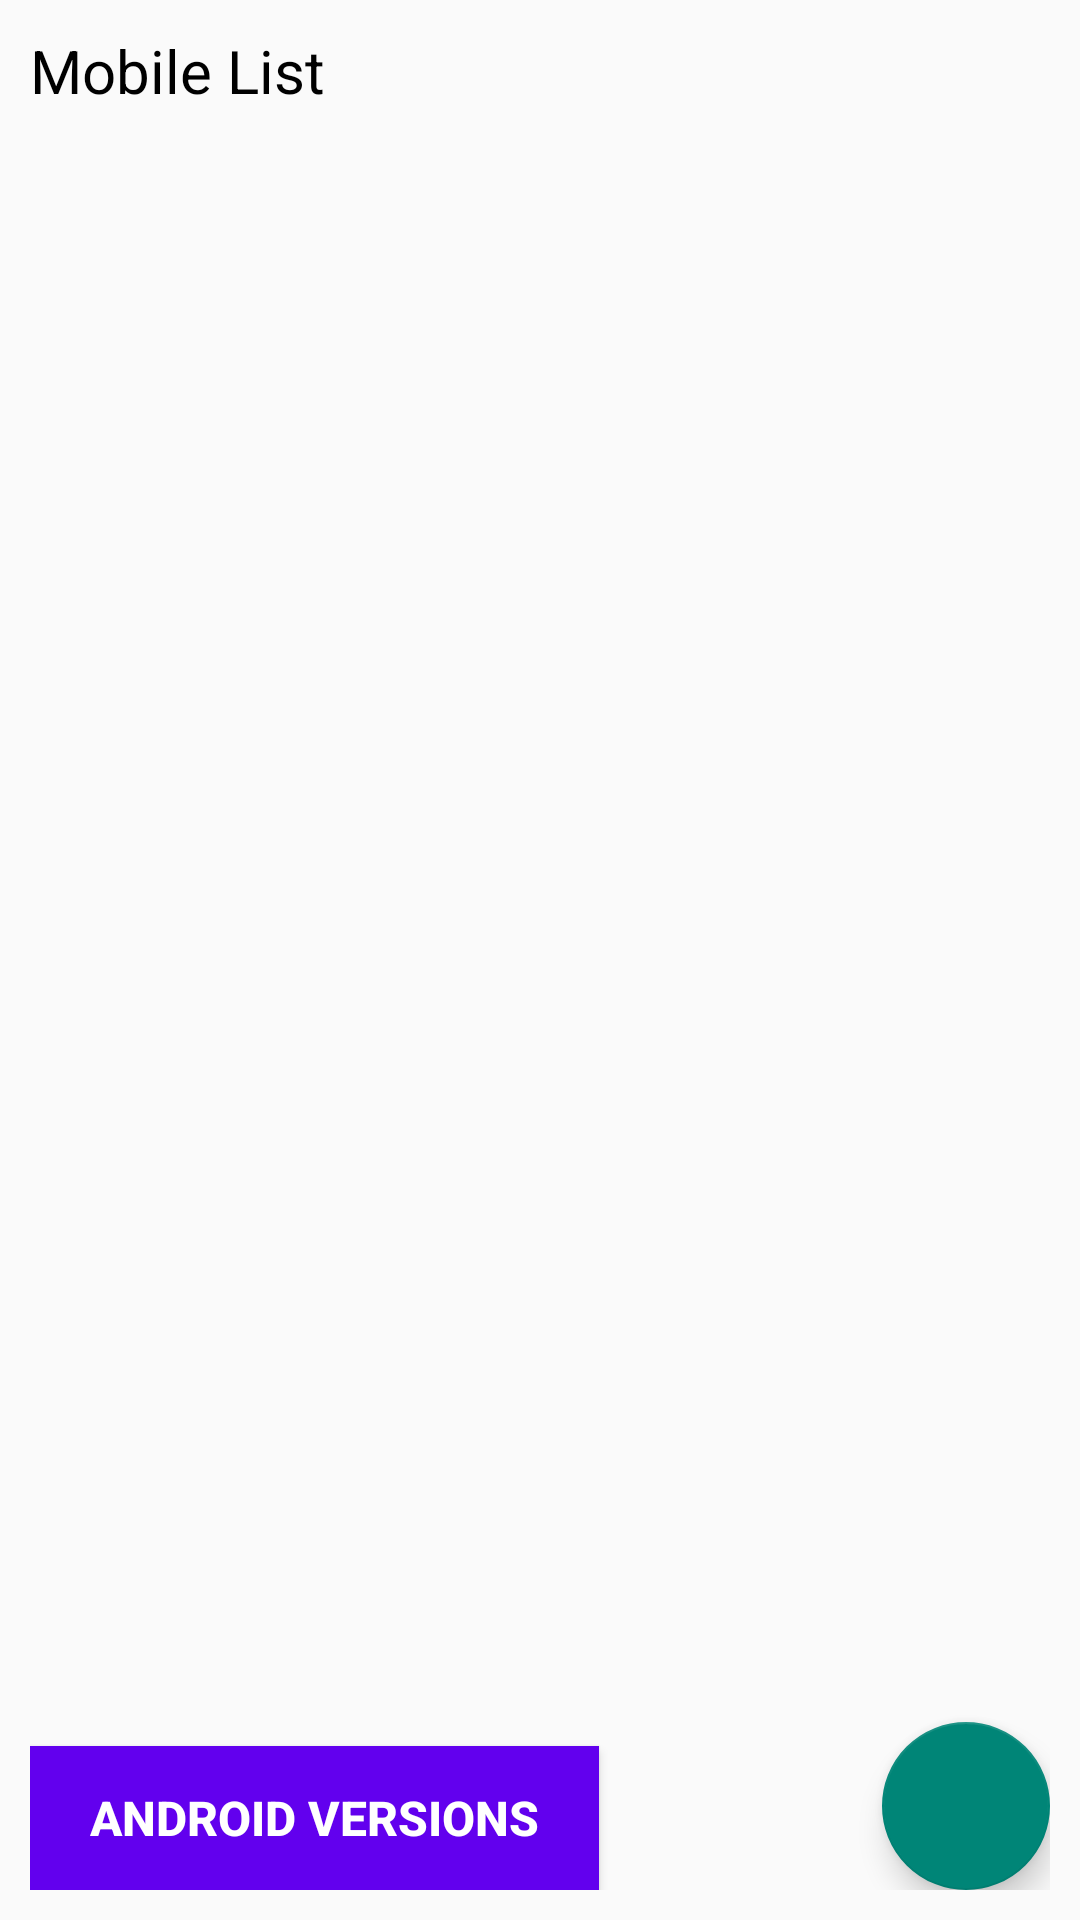

This screen was rendered from an Android layout file. Write that file and the resources it references.
<!-- AndroidManifest.xml: application theme Theme.MobilePhone -->
<!-- res/layout/activity_mobile_list.xml -->
<?xml version="1.0" encoding="utf-8"?>
<androidx.constraintlayout.widget.ConstraintLayout xmlns:android="http://schemas.android.com/apk/res/android"
    xmlns:app="http://schemas.android.com/apk/res-auto"
    xmlns:tools="http://schemas.android.com/tools"
    android:layout_width="match_parent"
    android:layout_height="match_parent"
    android:padding="10dp"
    tools:context=".mobile_list_activity.MobileListActivity">

    <androidx.appcompat.widget.AppCompatTextView
        android:id="@+id/headline"
        android:layout_width="wrap_content"
        android:layout_height="wrap_content"
        android:text="@string/mobile_list_headline"
        android:textColor="@color/black"
        android:textSize="20sp"
        app:layout_constraintStart_toStartOf="parent"
        app:layout_constraintTop_toTopOf="parent" />

    <com.google.android.material.floatingactionbutton.FloatingActionButton
        android:id="@+id/add_button"
        android:layout_width="wrap_content"
        android:layout_height="wrap_content"
        android:src="@drawable/ic_add"
        app:layout_constraintBottom_toBottomOf="parent"
        app:layout_constraintEnd_toEndOf="parent" />

    <androidx.recyclerview.widget.RecyclerView
        android:id="@+id/mobileListRV"
        android:layout_width="match_parent"
        android:layout_height="0dp"
        android:layout_marginTop="10dp"
        android:layout_marginBottom="10dp"
        app:layout_constraintBottom_toTopOf="@id/add_button"
        app:layout_constraintTop_toBottomOf="@id/headline" />

    <Button
        android:layout_width="wrap_content"
        android:layout_height="wrap_content"
        android:text="@string/intentTOAndroidActivity"
        android:background="@color/purple_500"
        android:textColor="@color/white"
        android:textSize="16sp"
        android:textStyle="bold"
        android:onClick="intentToAndroidVersionActivity"
        android:paddingEnd="20dp"
        android:paddingStart="20dp"
        android:elevation="10dp"
        app:layout_constraintStart_toStartOf="parent"
        app:layout_constraintBottom_toBottomOf="@id/add_button"/>



</androidx.constraintlayout.widget.ConstraintLayout>
<!-- resources referenced by this layout -->
<resources>
  <string name="intentTOAndroidActivity">Android versions</string>
  <string name="mobile_list_headline">Mobile List</string>
  <style name="Theme.MobilePhone" parent="Theme.AppCompat.DayNight.DarkActionBar">
          
          <item name="colorPrimary">@color/purple_500</item>
          <item name="colorPrimaryVariant">@color/purple_700</item>
          <item name="colorOnPrimary">@color/white</item>
          
          <item name="colorSecondary">@color/teal_200</item>
          <item name="colorSecondaryVariant">@color/teal_700</item>
          <item name="colorOnSecondary">@color/black</item>
          
          <item name="android:statusBarColor" tools:targetApi="l">?attr/colorPrimaryVariant</item>
          
      </style>
  <!-- not gathered from this repository: default colours our renderer supplied (Android Studio template values) -->
  <color name="purple_500">#FF6200EE</color>
  <color name="purple_700">#FF3700B3</color>
  <color name="teal_200">#FF03DAC5</color>
  <color name="teal_700">#FF018786</color>
  <color name="black">#FF000000</color>
  <color name="white">#FFFFFFFF</color>
</resources>
